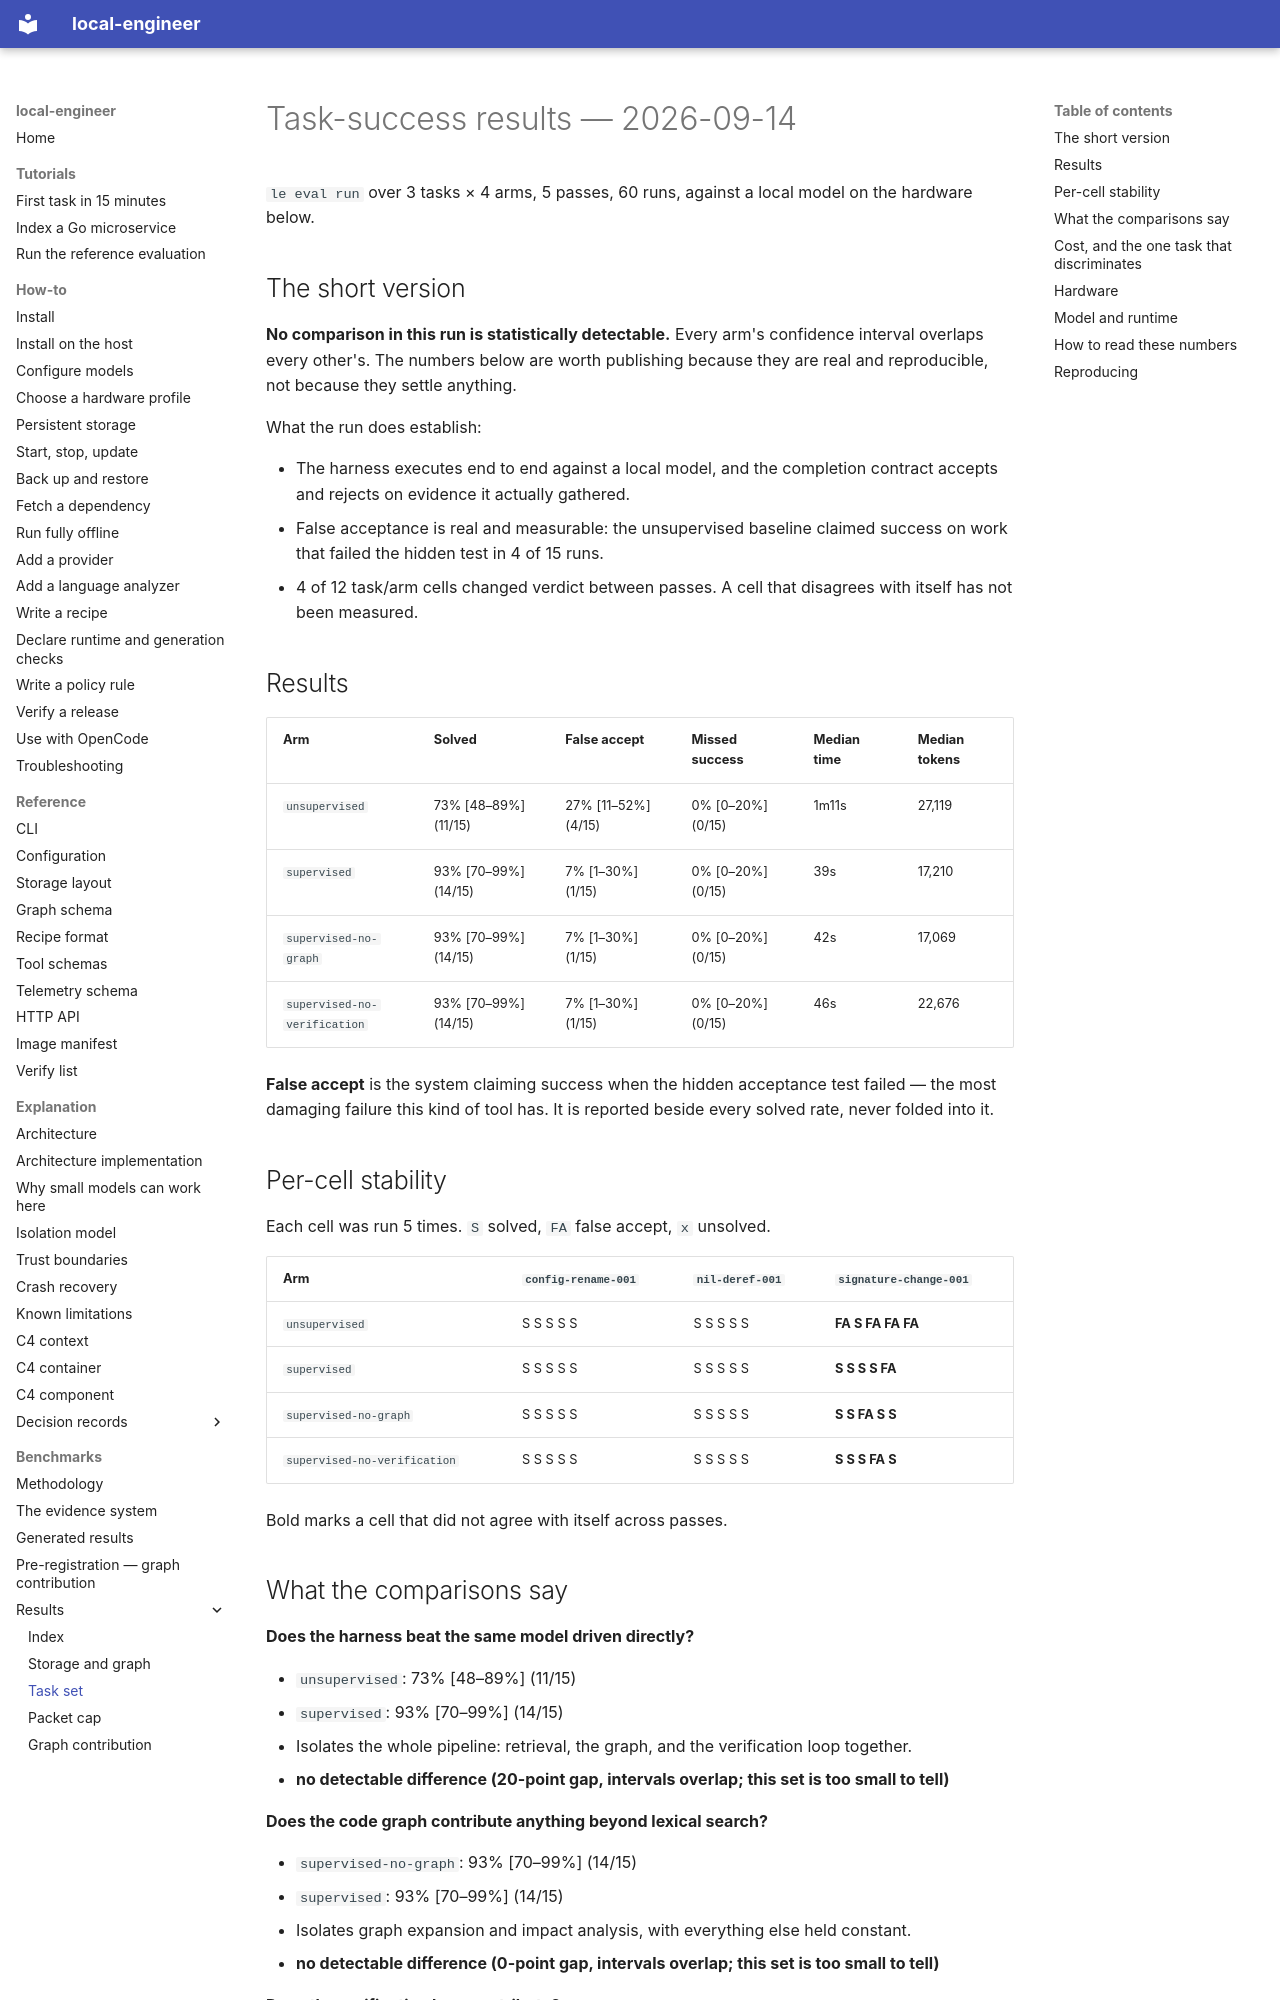

repository: akynte/local-engineer · page: benchmarks/results/2026-09-14-tasks/index.html · generator: mkdocs

# Task-success results — 2026-09-14

`le eval run` over 3 tasks × 4 arms, 5 passes, 60 runs, against a local model on the hardware below.

## The short version

**No comparison in this run is statistically detectable.** Every arm's confidence
interval overlaps every other's. The numbers below are worth publishing because
they are real and reproducible, not because they settle anything.

What the run does establish:

- The harness executes end to end against a local model, and the completion
  contract accepts and rejects on evidence it actually gathered.
- False acceptance is real and measurable: the unsupervised baseline claimed
  success on work that failed the hidden test in 4 of 15 runs.
- 4 of 12 task/arm cells changed verdict between passes.
  A cell that disagrees with itself has not been measured.

## Results

| Arm | Solved | False accept | Missed success | Median time | Median tokens |
|---|---|---|---|---|---|
| `unsupervised` | 73% [48–89%] (11/15) | 27% [11–52%] (4/15) | 0% [0–20%] (0/15) | 1m11s | 27,119 |
| `supervised` | 93% [70–99%] (14/15) | 7% [1–30%] (1/15) | 0% [0–20%] (0/15) | 39s | 17,210 |
| `supervised-no-graph` | 93% [70–99%] (14/15) | 7% [1–30%] (1/15) | 0% [0–20%] (0/15) | 42s | 17,069 |
| `supervised-no-verification` | 93% [70–99%] (14/15) | 7% [1–30%] (1/15) | 0% [0–20%] (0/15) | 46s | 22,676 |

**False accept** is the system claiming success when the hidden acceptance test
failed — the most damaging failure this kind of tool has. It is reported beside
every solved rate, never folded into it.

## Per-cell stability

Each cell was run 5 times. `S` solved, `FA` false accept, `x` unsolved.

| Arm | `config-rename-001` | `nil-deref-001` | `signature-change-001` |
|---|---|---|---|
| `unsupervised` | S S S S S | S S S S S | **FA S FA FA FA** |
| `supervised` | S S S S S | S S S S S | **S S S S FA** |
| `supervised-no-graph` | S S S S S | S S S S S | **S S FA S S** |
| `supervised-no-verification` | S S S S S | S S S S S | **S S S FA S** |

Bold marks a cell that did not agree with itself across passes.
